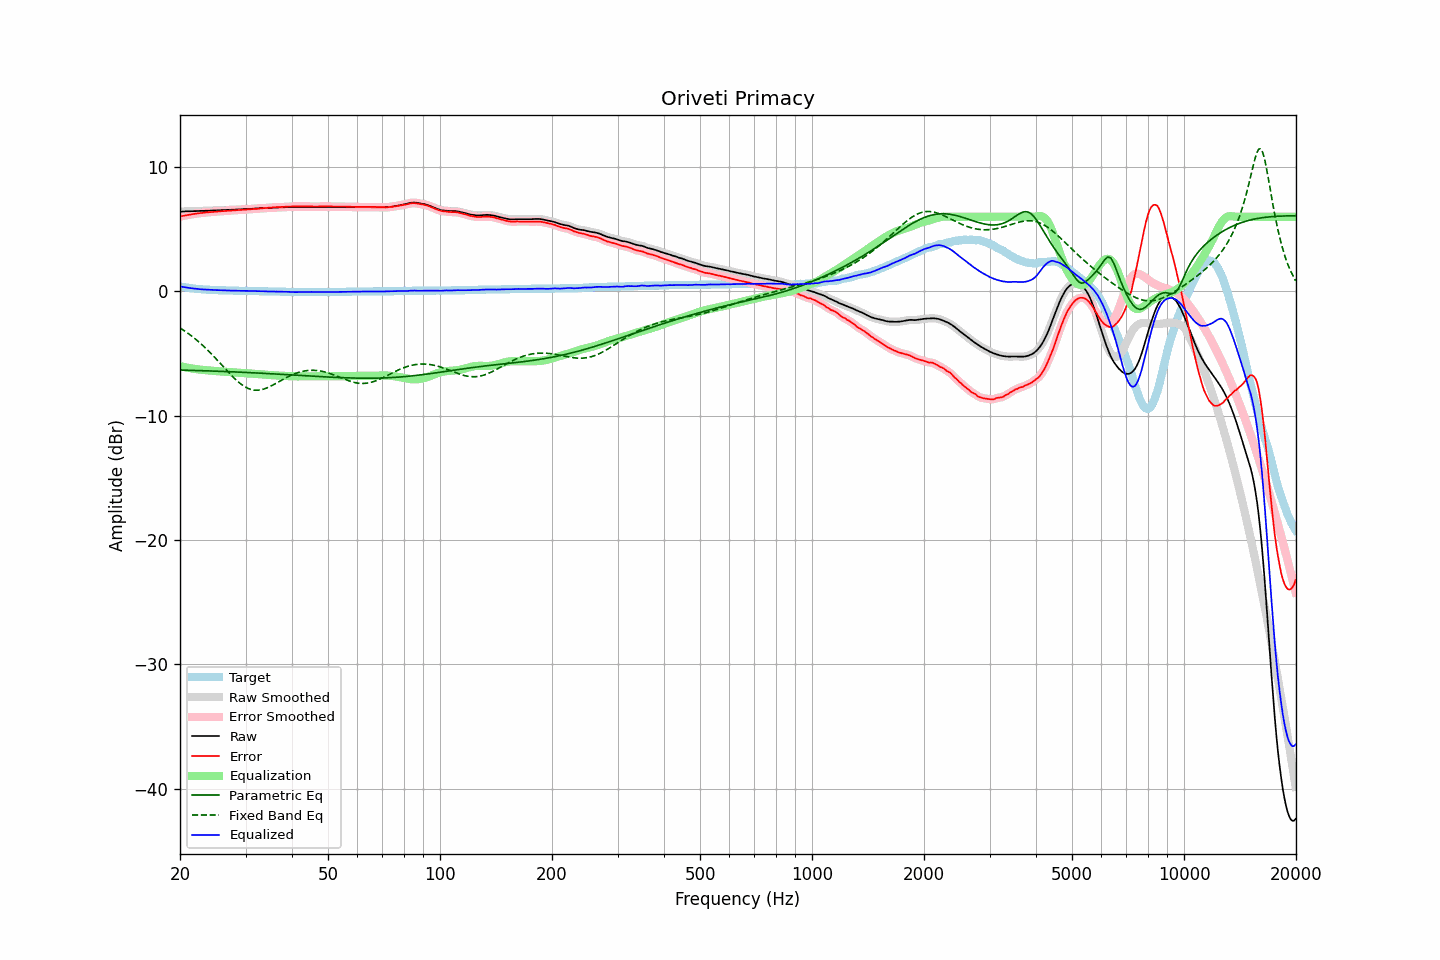

The data file committed next to this chart (first rows):
frequency, raw, error, smoothed, error_smoothed, equalization, parametric_eq, fixed_band_eq, equalized_raw, equalized_smoothed, target
20.00, 6.42, 6.01, 6.41, 6.01, -6.01, -6.33, -2.94, 0.40, 0.40, 0.40
20.20, 6.42, 6.04, 6.42, 6.04, -6.04, -6.33, -3.02, 0.37, 0.38, 0.37
20.40, 6.43, 6.07, 6.42, 6.07, -6.07, -6.33, -3.11, 0.36, 0.35, 0.35
20.61, 6.43, 6.09, 6.43, 6.10, -6.10, -6.34, -3.19, 0.33, 0.33, 0.33
20.81, 6.44, 6.12, 6.43, 6.12, -6.12, -6.34, -3.28, 0.31, 0.31, 0.31
21.02, 6.44, 6.14, 6.44, 6.14, -6.15, -6.34, -3.38, 0.29, 0.29, 0.29
21.23, 6.44, 6.16, 6.44, 6.17, -6.17, -6.35, -3.47, 0.27, 0.27, 0.27
21.44, 6.45, 6.19, 6.44, 6.19, -6.19, -6.35, -3.57, 0.25, 0.25, 0.25
21.66, 6.45, 6.21, 6.45, 6.21, -6.21, -6.36, -3.67, 0.23, 0.24, 0.23
21.87, 6.46, 6.23, 6.45, 6.24, -6.23, -6.36, -3.77, 0.22, 0.22, 0.22
22.09, 6.46, 6.25, 6.46, 6.25, -6.25, -6.36, -3.88, 0.20, 0.21, 0.20
22.31, 6.47, 6.27, 6.46, 6.27, -6.27, -6.37, -3.99, 0.20, 0.19, 0.19
22.54, 6.47, 6.28, 6.47, 6.29, -6.29, -6.37, -4.10, 0.18, 0.18, 0.18
22.76, 6.48, 6.30, 6.47, 6.30, -6.30, -6.37, -4.21, 0.17, 0.17, 0.17
22.99, 6.48, 6.31, 6.48, 6.31, -6.32, -6.38, -4.33, 0.16, 0.16, 0.16
23.22, 6.48, 6.32, 6.48, 6.33, -6.33, -6.38, -4.45, 0.15, 0.15, 0.15
23.45, 6.49, 6.34, 6.48, 6.34, -6.34, -6.39, -4.57, 0.15, 0.14, 0.14
23.69, 6.49, 6.35, 6.49, 6.35, -6.35, -6.39, -4.70, 0.13, 0.14, 0.13
23.92, 6.50, 6.36, 6.49, 6.36, -6.36, -6.40, -4.83, 0.13, 0.13, 0.13
24.16, 6.50, 6.37, 6.50, 6.37, -6.37, -6.40, -4.96, 0.12, 0.12, 0.12
24.40, 6.51, 6.38, 6.50, 6.38, -6.38, -6.41, -5.09, 0.12, 0.12, 0.12
24.65, 6.51, 6.39, 6.51, 6.39, -6.40, -6.41, -5.22, 0.11, 0.11, 0.11
24.89, 6.52, 6.40, 6.51, 6.41, -6.41, -6.41, -5.36, 0.11, 0.11, 0.11
25.14, 6.52, 6.41, 6.52, 6.42, -6.42, -6.42, -5.50, 0.10, 0.10, 0.10
25.39, 6.53, 6.43, 6.52, 6.43, -6.43, -6.42, -5.64, 0.10, 0.10, 0.09
25.65, 6.53, 6.43, 6.53, 6.44, -6.44, -6.43, -5.78, 0.09, 0.09, 0.09
25.91, 6.54, 6.45, 6.53, 6.45, -6.45, -6.43, -5.92, 0.09, 0.09, 0.08
26.16, 6.54, 6.45, 6.54, 6.46, -6.46, -6.44, -6.06, 0.08, 0.08, 0.08
26.43, 6.55, 6.46, 6.54, 6.46, -6.47, -6.44, -6.21, 0.08, 0.08, 0.08
26.69, 6.55, 6.47, 6.55, 6.47, -6.48, -6.45, -6.35, 0.07, 0.07, 0.07
26.96, 6.56, 6.48, 6.55, 6.48, -6.48, -6.46, -6.49, 0.07, 0.07, 0.07
27.23, 6.56, 6.49, 6.56, 6.49, -6.49, -6.46, -6.62, 0.06, 0.07, 0.06
27.50, 6.57, 6.50, 6.57, 6.50, -6.50, -6.47, -6.76, 0.06, 0.06, 0.06
27.77, 6.58, 6.51, 6.57, 6.51, -6.51, -6.47, -6.89, 0.06, 0.06, 0.06
28.05, 6.58, 6.52, 6.58, 6.52, -6.52, -6.48, -7.01, 0.05, 0.06, 0.05
28.33, 6.59, 6.53, 6.58, 6.53, -6.53, -6.48, -7.13, 0.06, 0.05, 0.05
28.62, 6.59, 6.53, 6.59, 6.54, -6.54, -6.49, -7.25, 0.05, 0.05, 0.05
28.90, 6.60, 6.55, 6.59, 6.55, -6.55, -6.49, -7.36, 0.05, 0.05, 0.04
29.19, 6.60, 6.55, 6.60, 6.56, -6.56, -6.50, -7.46, 0.04, 0.04, 0.04
29.48, 6.61, 6.56, 6.61, 6.56, -6.56, -6.51, -7.55, 0.04, 0.04, 0.04
29.78, 6.62, 6.57, 6.61, 6.57, -6.57, -6.51, -7.64, 0.05, 0.04, 0.04
30.08, 6.62, 6.57, 6.62, 6.58, -6.58, -6.52, -7.71, 0.04, 0.04, 0.04
30.38, 6.63, 6.59, 6.62, 6.59, -6.59, -6.52, -7.78, 0.04, 0.04, 0.03
30.68, 6.63, 6.59, 6.63, 6.59, -6.60, -6.53, -7.83, 0.03, 0.03, 0.03
30.99, 6.64, 6.60, 6.64, 6.61, -6.61, -6.54, -7.88, 0.03, 0.03, 0.03
31.30, 6.65, 6.61, 6.65, 6.62, -6.62, -6.54, -7.91, 0.03, 0.03, 0.03
31.61, 6.66, 6.63, 6.66, 6.63, -6.63, -6.55, -7.94, 0.03, 0.03, 0.02
31.93, 6.67, 6.64, 6.66, 6.64, -6.64, -6.56, -7.95, 0.03, 0.02, 0.02
32.24, 6.67, 6.64, 6.67, 6.65, -6.65, -6.56, -7.95, 0.02, 0.02, 0.02
32.57, 6.68, 6.66, 6.68, 6.66, -6.66, -6.57, -7.94, 0.02, 0.02, 0.01
32.89, 6.69, 6.67, 6.68, 6.67, -6.67, -6.58, -7.92, 0.02, 0.01, 0.01
33.22, 6.69, 6.67, 6.69, 6.68, -6.68, -6.58, -7.89, 0.01, 0.01, 0.01
33.55, 6.70, 6.69, 6.70, 6.69, -6.69, -6.59, -7.86, 0.01, 0.01, 0.00
33.89, 6.71, 6.70, 6.70, 6.70, -6.70, -6.60, -7.82, 0.01, 0.00, 0.00
34.23, 6.71, 6.70, 6.71, 6.71, -6.71, -6.60, -7.77, -0.00, -0.00, 0.00
34.57, 6.72, 6.72, 6.72, 6.72, -6.72, -6.61, -7.71, -0.00, -0.00, -0.01
34.92, 6.73, 6.73, 6.72, 6.73, -6.73, -6.62, -7.65, -0.00, -0.01, -0.01
35.27, 6.73, 6.73, 6.73, 6.74, -6.74, -6.63, -7.58, -0.01, -0.01, -0.01
35.62, 6.74, 6.75, 6.73, 6.75, -6.75, -6.63, -7.52, -0.01, -0.01, -0.02
35.97, 6.74, 6.75, 6.74, 6.75, -6.75, -6.64, -7.45, -0.02, -0.02, -0.02
... 635 more rows
